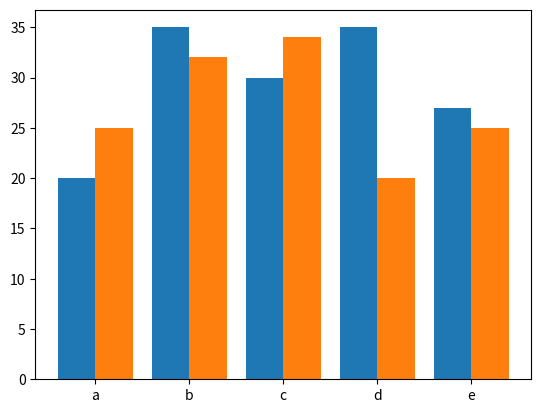

Write Python code to recreate this figure.
import numpy as np
import matplotlib.pyplot as plt

kor = [20,35,30,35,27]
eng = [25,32,34,20,25]
name = ["a","b","c","d","e"]


bar_width = 0.4
plt.bar(range(len(kor)), kor, bar_width)
plt.bar(np.arange(len(kor))+bar_width, eng, bar_width)
plt.xticks(np.arange(len(kor)) +bar_width/2, name )
plt.show()



# x = np.linspace(-10,10,100)
# y = np.sin(x)
# # plt.plot(x,y,"ro")
# plt.plot(x,y,marker="x")
# plt.show()
# # print(x)
# # print(y)



#연습)
#x의 범위가 -10에서 10일때 x의제곱을 차트로 표현해 주세요.
# x = np.arange(-10,10+1,0.1)
# y = x ** 2
# plt.plot(x,y,"ro")
# plt.show()


# a = np.arange(10)
# b = np.arange(1,10)
# c = np.arange(1,10,2)
# print(a)
# print(b)
# print(c)


# x = np.array([1,2,3,4,5])
# y = np.array([1,4,6,8,10])
#
# # print(x.max(),x.min())
# # print(y.max(),y.min())
#
# plt.plot(x,y,"ro")
# plt.xlim(x.min()-1,x.max()+10)
# plt.ylim(y.min()-1,y.max()+10)
# plt.show()


# math = [80,90,100,40,90]
# eng = [100,90,100,50,100]
#
# plt.plot(math, eng, "ro")
#
# # plt.plot(math)
# plt.show()